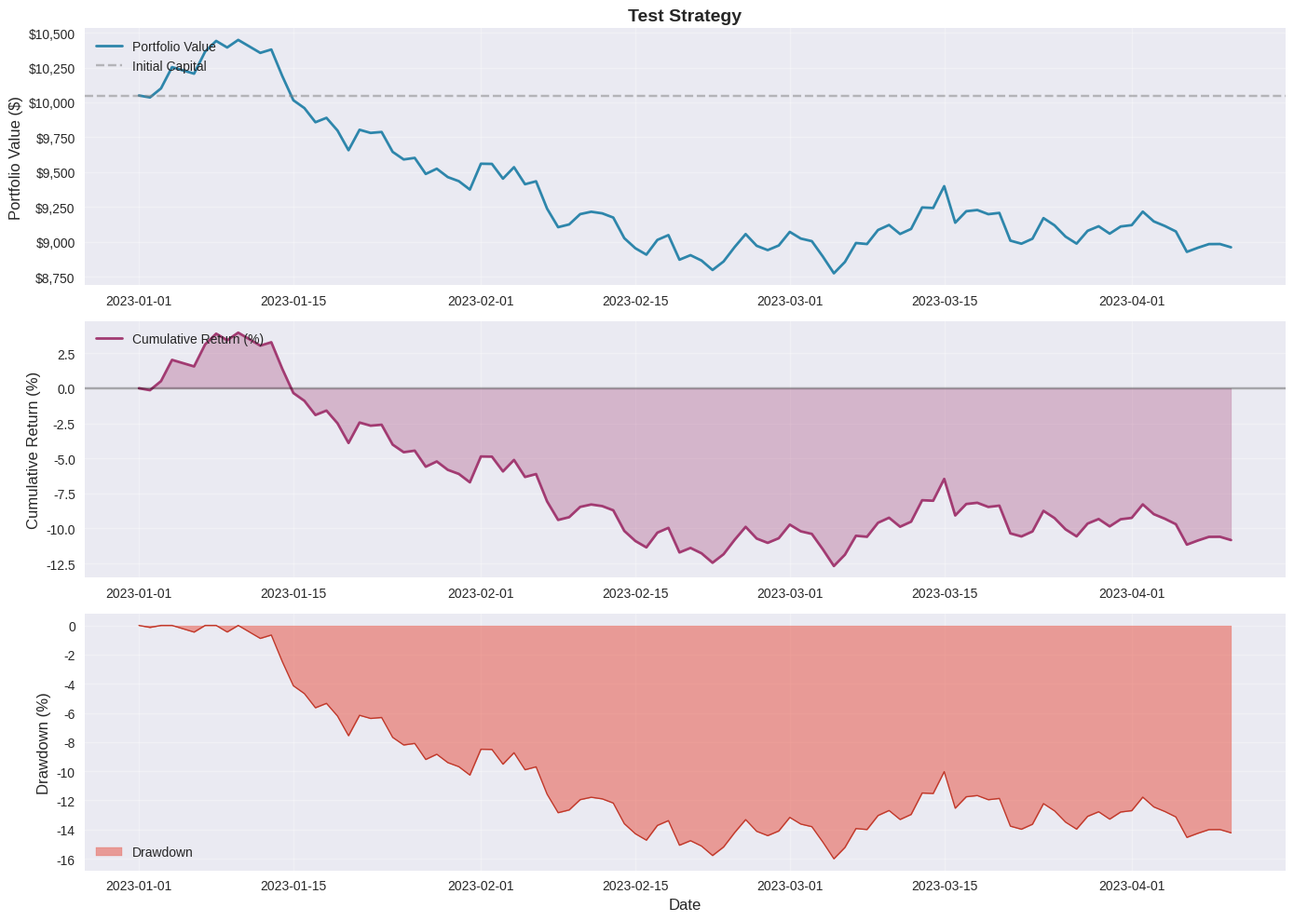

Write the Python code that produced this figure.
"""
Visualization Module
回测结果可视化模块 - 提供专业的收益曲线、交易信号和策略对比图表

Features:
    - 权益曲线与回撤分析
    - 价格图表与交易信号
    - 月度收益热力图
    - 多策略性能对比（优化布局）
    - 综合报告生成

Example:
    >>> from visualization import Visualizer
    >>> viz = Visualizer(style='seaborn-v0_8-darkgrid')
    >>> viz.plot_equity_curve(result, title='My Strategy', save_path='equity.png')
"""

from typing import Dict, List, Optional, Tuple, Union
from pathlib import Path
import logging

import matplotlib.pyplot as plt
import matplotlib.dates as mdates
from matplotlib.gridspec import GridSpec
import pandas as pd
import numpy as np

logger = logging.getLogger(__name__)

# 设置中文字体和绘图样式
plt.rcParams["font.sans-serif"] = ["Arial Unicode MS", "SimHei", "DejaVu Sans"]
plt.rcParams["axes.unicode_minus"] = False


class Visualizer:
    """
    回测结果可视化器
    
    提供多种图表类型用于分析策略表现，包括：
    - 权益曲线与回撤分析
    - 价格图表与交易信号
    - 月度收益热力图
    - 多策略性能对比
    
    Args:
        style: Matplotlib 样式名称，默认为 'seaborn-v0_8'
        fig_dpi: 图表保存分辨率，默认 300
        
    Attributes:
        style: 当前使用的 matplotlib 样式
        fig_dpi: 图表分辨率设置
    """
    
    def __init__(self, style: str = "seaborn-v0_8", fig_dpi: int = 300):
        """
        初始化可视化器
        
        Args:
            style: Matplotlib 样式名称
            fig_dpi: 图表保存分辨率
        """
        self.fig_dpi = fig_dpi
        
        # 尝试设置样式，失败则使用默认
        try:
            plt.style.use(style)
            self.style = style
        except OSError:
            plt.style.use("default")
            self.style = "default"
            logger.warning(f"样式 '{style}' 不可用，使用默认样式")
    
    def plot_equity_curve(
        self, 
        result: object, 
        title: str = "Strategy Backtest Result", 
        save_path: Optional[str] = None,
        show_plot: bool = True
    ) -> plt.Figure:
        """
        绘制权益曲线和收益曲线
        
        生成三子图布局：
        1. 权益曲线 - 展示资金变化
        2. 累计收益率 - 百分比收益
        3. 回撤曲线 - 最大回撤分析
        
        Args:
            result: BacktestResult 对象，包含 equity_curve 和 metrics
            title: 图表主标题
            save_path: 保存路径（可选）
            show_plot: 是否显示图表（默认 True）
            
        Returns:
            matplotlib Figure 对象
            
        Example:
            >>> viz = Visualizer()
            >>> fig = viz.plot_equity_curve(result, title='BTC Strategy')
        """
        fig, axes = plt.subplots(3, 1, figsize=(14, 10))
        
        # 1. 权益曲线
        ax1 = axes[0]
        ax1.plot(
            result.equity_curve.index,
            result.equity_curve.values,
            label="Portfolio Value",
            color="#2E86AB",
            linewidth=2,
        )
        ax1.axhline(
            y=result.equity_curve.iloc[0],
            color="gray",
            linestyle="--",
            alpha=0.5,
            label="Initial Capital",
        )
        ax1.set_ylabel("Portfolio Value ($)", fontsize=12)
        ax1.set_title(title, fontsize=14, fontweight="bold")
        ax1.legend(loc="upper left")
        ax1.grid(True, alpha=0.3)
        ax1.yaxis.set_major_formatter(
            plt.FuncFormatter(lambda x, p: f"${x:,.0f}")
        )
        
        # 2. 累计收益率
        ax2 = axes[1]
        ax2.plot(
            result.cumulative_returns.index,
            result.cumulative_returns.values,
            label="Cumulative Return (%)",
            color="#A23B72",
            linewidth=2,
        )
        ax2.fill_between(
            result.cumulative_returns.index,
            0,
            result.cumulative_returns.values,
            alpha=0.3,
            color="#A23B72",
        )
        ax2.axhline(y=0, color="black", linestyle="-", alpha=0.3)
        ax2.set_ylabel("Cumulative Return (%)", fontsize=12)
        ax2.legend(loc="upper left")
        ax2.grid(True, alpha=0.3)
        
        # 3. 回撤曲线
        ax3 = axes[2]
        cummax = result.equity_curve.cummax()
        drawdown = (result.equity_curve - cummax) / cummax * 100
        
        ax3.fill_between(
            drawdown.index, drawdown.values, 0, 
            color="#E74C3C", alpha=0.5, label="Drawdown"
        )
        ax3.plot(drawdown.index, drawdown.values, color="#C0392B", linewidth=1)
        ax3.set_ylabel("Drawdown (%)", fontsize=12)
        ax3.set_xlabel("Date", fontsize=12)
        ax3.legend(loc="lower left")
        ax3.grid(True, alpha=0.3)
        
        plt.tight_layout()
        
        if save_path:
            plt.savefig(save_path, dpi=self.fig_dpi, bbox_inches="tight")
            logger.info(f"💾 权益曲线已保存: {save_path}")
        
        if show_plot:
            plt.show()
        
        return fig
    
    def plot_price_with_signals(
        self,
        df: pd.DataFrame,
        result: object,
        title: str = "Price Chart with Trading Signals",
        save_path: Optional[str] = None,
        show_plot: bool = True
    ) -> plt.Figure:
        """
        绘制价格图和交易信号
        
        展示价格走势并标注买卖信号点，同时显示成交量。
        
        Args:
            df: 包含 OHLCV 数据的 DataFrame
            result: BacktestResult 对象，包含 trades 记录
            title: 图表标题
            save_path: 保存路径（可选）
            show_plot: 是否显示图表（默认 True）
            
        Returns:
            matplotlib Figure 对象
            
        Note:
            买入信号用绿色三角形标记，卖出信号用红色倒三角标记
        """
        fig, (ax1, ax2) = plt.subplots(
            2, 1, figsize=(14, 8), gridspec_kw={"height_ratios": [3, 1]}
        )
        
        # 价格图
        ax1.plot(df.index, df["close"], label="Price", color="#2E86AB", linewidth=1.5)
        
        # 标记买卖点
        buy_trades = [t for t in result.trades if t.action == "buy"]
        sell_trades = [t for t in result.trades if t.action == "sell"]
        
        if buy_trades:
            buy_times = [t.timestamp for t in buy_trades]
            buy_prices = [t.price for t in buy_trades]
            ax1.scatter(
                buy_times, buy_prices, marker="^", color="green", 
                s=100, label="Buy", zorder=5, edgecolors='black', linewidths=0.5
            )
        
        if sell_trades:
            sell_times = [t.timestamp for t in sell_trades]
            sell_prices = [t.price for t in sell_trades]
            ax1.scatter(
                sell_times, sell_prices, marker="v", color="red", 
                s=100, label="Sell", zorder=5, edgecolors='black', linewidths=0.5
            )
        
        # 显示均线（如果存在）
        if "ma_short" in df.columns and "ma_long" in df.columns:
            ax1.plot(
                df.index, df["ma_short"], 
                label="MA Short", color="orange", alpha=0.7, linewidth=1
            )
            ax1.plot(
                df.index, df["ma_long"], 
                label="MA Long", color="purple", alpha=0.7, linewidth=1
            )
        
        ax1.set_ylabel("Price ($)", fontsize=12)
        ax1.set_title(title, fontsize=14, fontweight="bold")
        ax1.legend(loc="best")
        ax1.grid(True, alpha=0.3)
        
        # 成交量图
        if "volume" in df.columns:
            colors = [
                "green" if df["close"].iloc[i] >= df["open"].iloc[i] else "red"
                for i in range(len(df))
            ]
            ax2.bar(df.index, df["volume"], color=colors, alpha=0.6, width=0.8)
            ax2.set_ylabel("Volume", fontsize=12)
            ax2.set_xlabel("Date", fontsize=12)
            ax2.grid(True, alpha=0.3)
        
        plt.tight_layout()
        
        if save_path:
            plt.savefig(save_path, dpi=self.fig_dpi, bbox_inches="tight")
            logger.info(f"💾 价格信号图已保存: {save_path}")
        
        if show_plot:
            plt.show()
        
        return fig
    
    def plot_monthly_returns(
        self, 
        result: object, 
        save_path: Optional[str] = None,
        show_plot: bool = True
    ) -> Optional[plt.Figure]:
        """
        绘制月度收益热力图
        
        将日收益聚合成月度收益，以热力图形式展示各月表现。
        
        Args:
            result: BacktestResult 对象，包含 daily_returns
            save_path: 保存路径（可选）
            show_plot: 是否显示图表（默认 True）
            
        Returns:
            matplotlib Figure 对象，如果没有数据则返回 None
        """
        if result.daily_returns is None or len(result.daily_returns) == 0:
            logger.warning("没有日收益数据，无法生成月度热力图")
            return None
        
        # 计算月度收益
        monthly_returns = (
            result.daily_returns.resample("M").apply(lambda x: (1 + x).prod() - 1) * 100
        )
        
        monthly_df = pd.DataFrame({
            "Year": monthly_returns.index.year,
            "Month": monthly_returns.index.month,
            "Return": monthly_returns.values,
        })
        
        pivot_table = monthly_df.pivot(index="Month", columns="Year", values="Return")
        
        fig, ax = plt.subplots(figsize=(12, 7))
        
        # 使用 diverging colormap，中心为白色
        im = ax.imshow(
            pivot_table.values, 
            cmap="RdYlGn", 
            aspect="auto", 
            vmin=-20, 
            vmax=20
        )
        
        # 设置坐标轴标签
        ax.set_xticks(range(len(pivot_table.columns)))
        ax.set_xticklabels(pivot_table.columns)
        ax.set_yticks(range(len(pivot_table.index)))
        ax.set_yticklabels([
            "Jan", "Feb", "Mar", "Apr", "May", "Jun",
            "Jul", "Aug", "Sep", "Oct", "Nov", "Dec"
        ])
        
        # 在每个单元格添加数值
        for i in range(len(pivot_table.index)):
            for j in range(len(pivot_table.columns)):
                value = pivot_table.iloc[i, j]
                if not np.isnan(value):
                    color = "white" if abs(value) > 10 else "black"
                    ax.text(
                        j, i, f"{value:.1f}%",
                        ha="center", va="center", 
                        color=color, fontsize=9
                    )
        
        ax.set_title("Monthly Returns (%)", fontsize=14, fontweight="bold")
        ax.set_xlabel("Year", fontsize=12)
        ax.set_ylabel("Month", fontsize=12)
        
        # 添加颜色条
        cbar = fig.colorbar(im, ax=ax)
        cbar.set_label("Return (%)", rotation=270, labelpad=15)
        
        plt.tight_layout()
        
        if save_path:
            plt.savefig(save_path, dpi=self.fig_dpi, bbox_inches="tight")
            logger.info(f"💾 月度收益图已保存: {save_path}")
        
        if show_plot:
            plt.show()
        
        return fig
    
    def plot_metrics_comparison(
        self, 
        results: Dict[str, object], 
        save_path: Optional[str] = None,
        show_plot: bool = True,
        top_n: int = 6
    ) -> plt.Figure:
        """
        比较多策略的回测指标 - 优化布局版本
        
        针对11个策略的对比进行优化：
        - 2x3 子图布局展示核心指标
        - 单独展示 Top N 策略的详细对比
        - 分组柱状图避免拥挤
        
        Args:
            results: Dict[str, BacktestResult] - 策略名称到结果的映射
            save_path: 保存路径（可选）
            show_plot: 是否显示图表（默认 True）
            top_n: 详细对比显示前 N 个策略（默认 6）
            
        Returns:
            matplotlib Figure 对象
            
        Example:
            >>> results = {
            ...     'ma_cross': result1,
            ...     'rsi': result2,
            ...     'multi_factor': result3
            ... }
            >>> viz.plot_metrics_comparison(results, save_path='comparison.png')
        """
        # 定义指标
        metrics_config = [
            ("total_return_pct", "Total Return (%)", "#2E86AB"),
            ("annual_return_pct", "Annual Return (%)", "#A23B72"),
            ("sharpe_ratio", "Sharpe Ratio", "#F18F01"),
            ("max_drawdown_pct", "Max Drawdown (%)", "#C73E1D"),
            ("win_rate_pct", "Win Rate (%)", "#3B1F2B"),
            ("total_trades", "Total Trades", "#6A994E"),
        ]
        
        strategies = list(results.keys())
        n_strategies = len(strategies)
        
        # 创建 2x3 子图布局
        fig, axes = plt.subplots(2, 3, figsize=(18, 10))
        axes = axes.flatten()
        
        # 为每个指标创建子图
        for idx, (metric, label, color) in enumerate(metrics_config):
            ax = axes[idx]
            values = [results[s].metrics.get(metric, 0) for s in strategies]
            
            # 根据数值排序获取颜色映射
            sorted_indices = np.argsort(values)[::-1] if metric != "max_drawdown_pct" else np.argsort(values)
            colors = ["#27ae60" if i == sorted_indices[0] else "#3498db" if i == sorted_indices[1] else "#95a5a6" 
                     for i in range(len(values))]
            
            bars = ax.bar(range(n_strategies), values, color=colors, alpha=0.8, edgecolor='black', linewidth=0.5)
            
            ax.set_title(label, fontsize=12, fontweight="bold", pad=10)
            ax.set_xticks(range(n_strategies))
            ax.set_xticklabels(strategies, rotation=45, ha='right', fontsize=9)
            ax.grid(True, alpha=0.3, axis='y')
            ax.set_axisbelow(True)
            
            # 添加数值标签
            for i, (bar, val) in enumerate(zip(bars, values)):
                height = bar.get_height()
                va = 'bottom' if height >= 0 else 'top'
                offset = 0.01 * max(values) if max(values) != 0 else 0.1
                ax.text(
                    bar.get_x() + bar.get_width() / 2.0,
                    height + (offset if height >= 0 else -offset),
                    f"{val:.1f}",
                    ha="center", va=va, fontsize=8, fontweight='bold'
                )
            
            # 添加零线（针对可能有负值的指标）
            if metric in ["total_return_pct", "annual_return_pct", "max_drawdown_pct"]:
                ax.axhline(y=0, color='black', linestyle='-', linewidth=0.5, alpha=0.5)
        
        plt.suptitle(
            f"Strategy Performance Comparison (n={n_strategies})", 
            fontsize=16, fontweight="bold", y=1.02
        )
        plt.tight_layout()
        
        if save_path:
            plt.savefig(save_path, dpi=self.fig_dpi, bbox_inches="tight")
            logger.info(f"💾 策略对比图已保存: {save_path}")
        
        if show_plot:
            plt.show()
        
        return fig
    
    def plot_strategy_ranking(
        self,
        results: Dict[str, object],
        metric: str = "sharpe_ratio",
        save_path: Optional[str] = None,
        show_plot: bool = True
    ) -> plt.Figure:
        """
        绘制策略排名图 - 水平条形图
        
        用水平条形图展示策略按指定指标的排名，更适合显示多个策略。
        
        Args:
            results: Dict[str, BacktestResult] - 策略结果
            metric: 排序指标（默认 'sharpe_ratio'）
            save_path: 保存路径（可选）
            show_plot: 是否显示图表（默认 True）
            
        Returns:
            matplotlib Figure 对象
        """
        strategies = list(results.keys())
        values = [results[s].metrics.get(metric, 0) for s in strategies]
        
        # 排序
        sorted_pairs = sorted(zip(strategies, values), key=lambda x: x[1], reverse=True)
        sorted_strategies, sorted_values = zip(*sorted_pairs)
        
        # 颜色渐变
        colors = plt.cm.RdYlGn(np.linspace(0.3, 0.9, len(strategies)))
        
        fig, ax = plt.subplots(figsize=(10, max(6, len(strategies) * 0.5)))
        
        bars = ax.barh(range(len(strategies)), sorted_values, color=colors, alpha=0.8)
        
        ax.set_yticks(range(len(strategies)))
        ax.set_yticklabels(sorted_strategies)
        ax.set_xlabel(metric.replace('_', ' ').title(), fontsize=12)
        ax.set_title(f"Strategy Ranking by {metric.replace('_', ' ').title()}", 
                    fontsize=14, fontweight="bold")
        ax.grid(True, alpha=0.3, axis='x')
        
        # 添加数值标签
        for i, (bar, val) in enumerate(zip(bars, sorted_values)):
            width = bar.get_width()
            ax.text(
                width + 0.01 * max(sorted_values),
                bar.get_y() + bar.get_height() / 2.0,
                f"{val:.2f}",
                ha='left', va='center', fontsize=10, fontweight='bold'
            )
        
        plt.tight_layout()
        
        if save_path:
            plt.savefig(save_path, dpi=self.fig_dpi, bbox_inches="tight")
            logger.info(f"💾 策略排名图已保存: {save_path}")
        
        if show_plot:
            plt.show()
        
        return fig
    
    def plot_equity_comparison(
        self,
        results: Dict[str, object],
        save_path: Optional[str] = None,
        show_plot: bool = True,
        top_n: int = 5
    ) -> plt.Figure:
        """
        绘制多策略权益曲线对比
        
        只显示表现最好的 top_n 个策略的权益曲线，避免图表过于拥挤。
        
        Args:
            results: Dict[str, BacktestResult] - 策略结果
            save_path: 保存路径（可选）
            show_plot: 是否显示图表（默认 True）
            top_n: 显示前 N 个策略（默认 5）
            
        Returns:
            matplotlib Figure 对象
        """
        # 按总收益排序
        sorted_results = sorted(
            results.items(),
            key=lambda x: x[1].metrics.get("total_return_pct", 0),
            reverse=True
        )
        top_strategies = sorted_results[:top_n]
        
        fig, ax = plt.subplots(figsize=(14, 8))
        
        colors = plt.cm.tab10(np.linspace(0, 1, top_n))
        
        for i, (name, result) in enumerate(top_strategies):
            # 归一化到初始资金
            normalized = result.equity_curve / result.equity_curve.iloc[0]
            ax.plot(
                normalized.index, normalized.values,
                label=f"{name} ({result.metrics.get('total_return_pct', 0):.1f}%)",
                color=colors[i], linewidth=2, alpha=0.8
            )
        
        ax.axhline(y=1, color='gray', linestyle='--', alpha=0.5, label='Initial (100%)')
        ax.set_xlabel("Date", fontsize=12)
        ax.set_ylabel("Normalized Portfolio Value", fontsize=12)
        ax.set_title(f"Top {top_n} Strategy Equity Curves Comparison", 
                    fontsize=14, fontweight="bold")
        ax.legend(loc='upper left', fontsize=10)
        ax.grid(True, alpha=0.3)
        
        plt.tight_layout()
        
        if save_path:
            plt.savefig(save_path, dpi=self.fig_dpi, bbox_inches="tight")
            logger.info(f"💾 权益曲线对比图已保存: {save_path}")
        
        if show_plot:
            plt.show()
        
        return fig
    
    def create_full_report(
        self, 
        result: object, 
        df: pd.DataFrame, 
        strategy_name: str, 
        coin: str, 
        output_dir: str = "results"
    ) -> List[str]:
        """
        生成完整报告（包含所有图表）
        
        Args:
            result: BacktestResult 对象
            df: 价格数据
            strategy_name: 策略名称
            coin: 币种
            output_dir: 输出目录
            
        Returns:
            生成的文件路径列表
            
        Example:
            >>> viz = Visualizer()
            >>> files = viz.create_full_report(result, df, 'MultiFactor', 'BTC')
            >>> print(files)
            ['results/MultiFactor_BTC_equity.png', ...]
        """
        output_path = Path(output_dir)
        output_path.mkdir(parents=True, exist_ok=True)
        
        base_name = f"{output_dir}/{strategy_name}_{coin}"
        generated_files = []
        
        # 1. 权益曲线
        fig1 = self.plot_equity_curve(
            result, 
            title=f"{strategy_name} - {coin} Backtest",
            save_path=f"{base_name}_equity.png",
            show_plot=False
        )
        generated_files.append(f"{base_name}_equity.png")
        plt.close(fig1)
        
        # 2. 价格与信号
        fig2 = self.plot_price_with_signals(
            df, result,
            title=f"{coin} Price Chart with Signals",
            save_path=f"{base_name}_signals.png",
            show_plot=False
        )
        generated_files.append(f"{base_name}_signals.png")
        plt.close(fig2)
        
        # 3. 月度收益
        fig3 = self.plot_monthly_returns(
            result, 
            save_path=f"{base_name}_monthly.png",
            show_plot=False
        )
        if fig3:
            generated_files.append(f"{base_name}_monthly.png")
            plt.close(fig3)
        
        logger.info(f"✅ 完整报告已生成: {output_dir}/")
        logger.info(f"   文件: {', '.join(generated_files)}")
        
        return generated_files
    
    def create_comparison_report(
        self,
        results: Dict[str, object],
        coin: str,
        output_dir: str = "results"
    ) -> List[str]:
        """
        生成策略对比报告
        
        包含多个图表展示策略对比结果：
        - 核心指标对比（2x3 布局）
        - 策略排名（按夏普比率）
        - 权益曲线对比（Top 5）
        
        Args:
            results: Dict[str, BacktestResult] - 策略结果字典
            coin: 币种
            output_dir: 输出目录
            
        Returns:
            生成的文件路径列表
        """
        output_path = Path(output_dir)
        output_path.mkdir(parents=True, exist_ok=True)
        
        generated_files = []
        
        # 1. 核心指标对比
        fig1 = self.plot_metrics_comparison(
            results,
            save_path=f"{output_dir}/comparison_metrics_{coin}.png",
            show_plot=False
        )
        generated_files.append(f"{output_dir}/comparison_metrics_{coin}.png")
        plt.close(fig1)
        
        # 2. 策略排名
        fig2 = self.plot_strategy_ranking(
            results,
            metric="sharpe_ratio",
            save_path=f"{output_dir}/comparison_ranking_{coin}.png",
            show_plot=False
        )
        generated_files.append(f"{output_dir}/comparison_ranking_{coin}.png")
        plt.close(fig2)
        
        # 3. 权益曲线对比
        fig3 = self.plot_equity_comparison(
            results,
            save_path=f"{output_dir}/comparison_equity_{coin}.png",
            show_plot=False,
            top_n=5
        )
        generated_files.append(f"{output_dir}/comparison_equity_{coin}.png")
        plt.close(fig3)
        
        logger.info(f"✅ 对比报告已生成: {output_dir}/")
        return generated_files


if __name__ == "__main__":
    # 测试可视化
    import numpy as np
    from datetime import datetime, timedelta
    
    # 创建模拟数据
    np.random.seed(42)
    dates = pd.date_range("2023-01-01", periods=100, freq="D")
    equity = 10000 + np.cumsum(np.random.randn(100) * 100)
    
    class MockResult:
        def __init__(self):
            self.equity_curve = pd.Series(equity, index=dates)
            self.cumulative_returns = (self.equity_curve / self.equity_curve.iloc[0] - 1) * 100
            self.daily_returns = self.equity_curve.pct_change().dropna()
            self.metrics = {"total_return_pct": 15.5, "sharpe_ratio": 1.2}
            self.trades = []
    
    result = MockResult()
    viz = Visualizer()
    viz.plot_equity_curve(result, title="Test Strategy")
    print("✅ 可视化测试完成")
